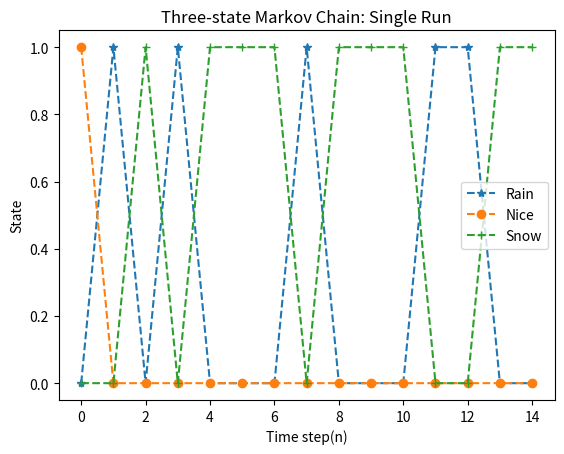

This chart was generated by the following Python code:
# -*- coding: utf-8 -*-
"""
Created on Sun Dec  3 23:35:32 2017

[redacted]
Problem 1 10000 simulations
"""

import numpy as np
from matplotlib import pyplot as plt

N = 10000
n = 15      # Number of transitions to be computed
#
p11 = 1/3; p12 = 1/3; p13 = 1/3;  # Transition probabilities
p21 = 1/2; p22 = 0; p23 = 1/2;
p31 = 1/4; p32 = 1/4; p33 = 1/2;
#
d01 = 1/4; d02 = 1/2; d03 = 1/4;  # Probability distribution for initial state
#
R = np.zeros(n)
N = np.zeros(n)
S = np.zeros(n)
State = ['0'] * 15
#
r0 = np.random.rand()  # Calculate initial state
if  r0<=d01 : 
    State[0] = 'R'
    R[0] = 1
elif (r0>d01 and r0<=d01+d02) :
    State[0] = 'N'
    N[0] = 1
elif r0>d01+d02 :
    State[0] = 'S'
    S[0] = 1
#
for k in range (1, n):
    s = State[0]
    r = np.random.rand()
    if s=='R' :
        if r<=p11 :
            State[k] = 'R'
            R[k] = 1
        elif (r>p11 and r<=p11+p12) :
            State[k] = 'N'
            N[k] = 1
        elif r>p11+p12 :
            State[k] = 'S'
            S[k] = 1
    elif s=='N' :
        if r<=p21 :
            State[k] = 'R'
            R[k] = 1
        elif (r>p21 and r<=p21+p22) :
            State[k] = 'N'
            N[k] = 1
        elif r>p21+p22 :
            State[k] = 'S'
            S[k] = 1
    elif s=='S' :
        if r<=p31 :
            State[k] = 'R'
            R[k] = 1
        elif (r>p31 and r<=p21+p32) :
            State[k] = 'N'
            N[k] = 1
        elif r>p31+p32 :
            State[k] = 'S'
            S[k] = 1
#
fig1 = plt.figure(1)
Rain = plt.plot(R, '--*', label='Rain')
Nice = plt.plot(N, '--o', label='Nice')
Snow = plt.plot(S, '--+', label='Snow')
plt.title('Three-state Markov Chain: Single Run')
plt.xlabel('Time step(n)')
plt.ylabel('State')
plt.legend()